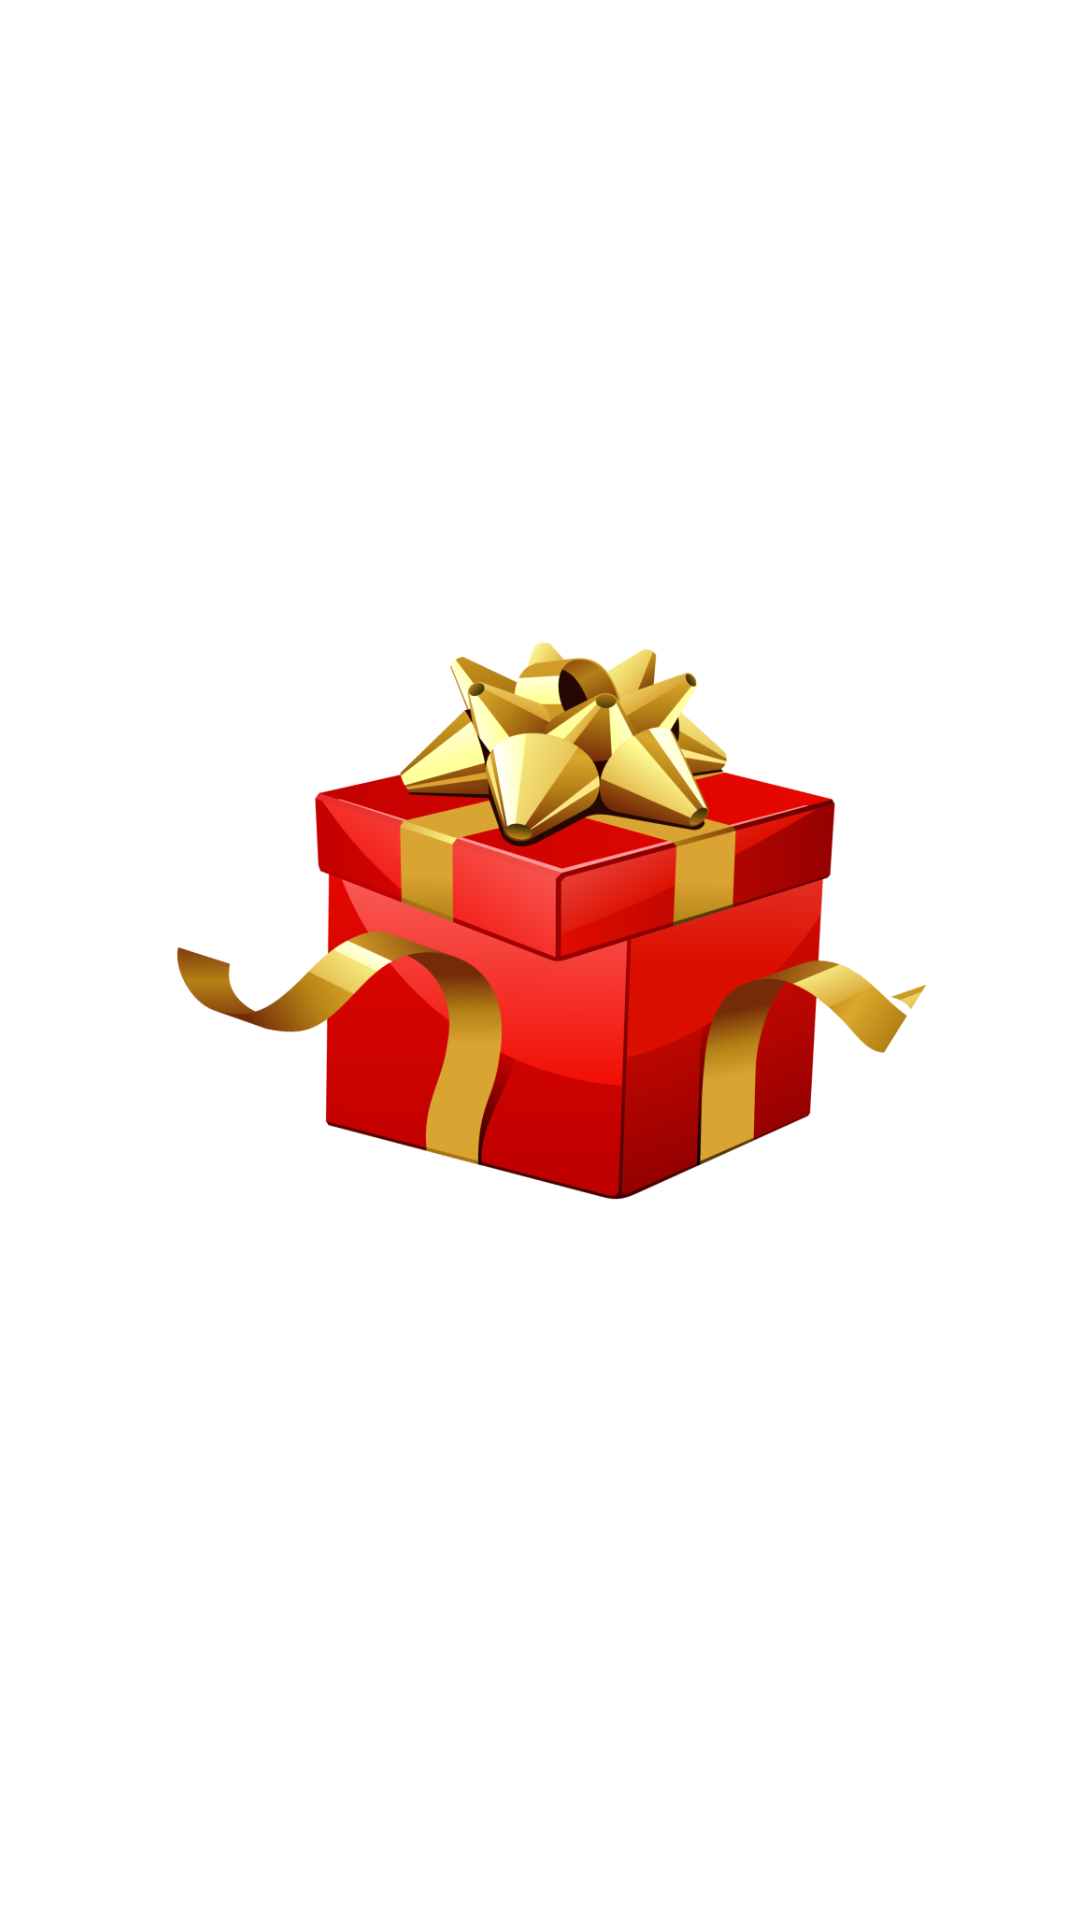

Android layout source for this screen:
<!-- AndroidManifest.xml: application theme Theme.TipsForGames -->
<!-- res/layout/frame_bonus.xml -->
<?xml version="1.0" encoding="utf-8"?>
<androidx.constraintlayout.widget.ConstraintLayout
    xmlns:android="http://schemas.android.com/apk/res/android"
    android:layout_width="match_parent"
    android:layout_height="match_parent"
    xmlns:app="http://schemas.android.com/apk/res-auto"
    android:background="@drawable/bg_frame_bonus">

    <ImageView
        android:id="@+id/bonus_text"
        android:layout_width="300dp"
        android:layout_height="300dp"
        android:src="@drawable/bonus_text"
        app:layout_constraintStart_toStartOf="parent"
        app:layout_constraintTop_toTopOf="parent"
        android:layout_marginTop="50dp"
        android:visibility="gone"/>
    <ImageView
        android:id="@+id/gift_open"
        android:layout_width="500dp"
        android:layout_height="500dp"
        android:src="@drawable/gift_open"
        app:layout_constraintStart_toStartOf="parent"
        app:layout_constraintEnd_toEndOf="parent"
        app:layout_constraintTop_toTopOf="parent"
        app:layout_constraintBottom_toBottomOf="parent"
        android:visibility="gone"/>
    <ImageView
        android:id="@+id/gift_open_cap"
        android:layout_width="300dp"
        android:layout_height="300dp"
        android:src="@drawable/gift_open_cap"
        app:layout_constraintStart_toStartOf="parent"
        app:layout_constraintEnd_toEndOf="parent"
        app:layout_constraintTop_toTopOf="parent"
        app:layout_constraintBottom_toBottomOf="parent"
        android:layout_marginStart="100dp"
        android:layout_marginBottom="170dp"
        android:visibility="gone"/>
    <ImageView
        android:id="@+id/bonus_score"
        android:layout_width="250dp"
        android:layout_height="180dp"
        android:src="@drawable/bonus_count"
        app:layout_constraintStart_toStartOf="parent"
        app:layout_constraintEnd_toEndOf="parent"
        app:layout_constraintTop_toTopOf="parent"
        app:layout_constraintBottom_toBottomOf="parent"
        android:visibility="gone"/>


    <ImageView
        android:id="@+id/gift_close"
        android:layout_width="300dp"
        android:layout_height="300dp"
        android:src="@drawable/gift_close"
        app:layout_constraintStart_toStartOf="parent"
        app:layout_constraintEnd_toEndOf="parent"
        app:layout_constraintTop_toTopOf="parent"
        app:layout_constraintBottom_toBottomOf="parent"
        />


</androidx.constraintlayout.widget.ConstraintLayout>
<!-- resources referenced by this layout -->
<resources>
  <!-- drawable bonus_count: png bitmap (drawable, 222422 bytes) -->
  <!-- drawable bonus_text: png bitmap (drawable, 186991 bytes) -->
  <!-- drawable gift_close: png bitmap (drawable, 175285 bytes) -->
  <!-- drawable gift_open: png bitmap (drawable, 804548 bytes) -->
  <!-- drawable gift_open_cap: png bitmap (drawable, 121243 bytes) -->
  <style name="Theme.TipsForGames" parent="Theme.MaterialComponents.DayNight.DarkActionBar">
          
          <item name="colorPrimary">@color/purple_500</item>
          <item name="colorPrimaryVariant">@color/purple_700</item>
          <item name="colorOnPrimary">@color/white</item>
          
          <item name="colorSecondary">@color/teal_200</item>
          <item name="colorSecondaryVariant">@color/teal_700</item>
          <item name="colorOnSecondary">@color/black</item>
          
          <item name="android:statusBarColor">#e30201</item>
          
      </style>
  <!-- not gathered from this repository: default colours our renderer supplied (Android Studio template values) -->
  <color name="purple_500">#FF6200EE</color>
  <color name="purple_700">#FF3700B3</color>
  <color name="teal_200">#FF03DAC5</color>
  <color name="teal_700">#FF018786</color>
  <color name="black">#FF000000</color>
  <color name="white">#FFFFFFFF</color>
</resources>
